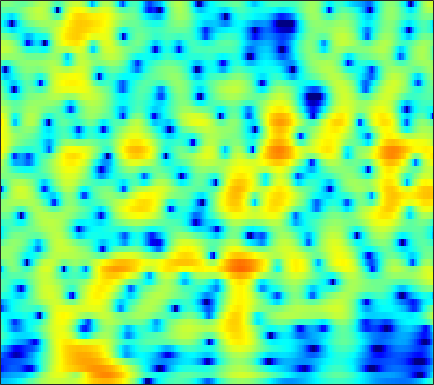

Values plotted in this chart, from the file beside it:
-9.2628, -9.0482, -8.7498, -8.4374, -8.1866, -7.8063, -7.3403, -6.9204, -6.2549, -5.4857, -4.6593, -4.0216, -3.1686, -2.3325, -1.7243, -0.94722, -0.21864, 0.29359, 0.92742, 1.496, 1.9916, 2.3125, 2.6712, 2.9434
-11.72, -11.33, -10.87, -10.47, -10.22, -9.939, -9.714, -9.563, -9.348, -9.065, -8.644, -8.2, -7.412, -6.408, -5.544, -4.297, -3.007, -2.049, -0.8218, 0.3177, 1.348, 2.039, 2.842, 3.502
-16.95, -15.92, -14.83, -14.03, -13.59, -13.24, -13.13, -13.22, -13.6, -14.34, -15.53, -16.8, -18.88, -19.7, -17.92, -14.14, -10.65, -8.402, -5.828, -3.632, -1.74, -0.4868, 0.9902, 2.27
-15.28, -15.03, -14.72, -14.46, -14.3, -14.12, -13.95, -13.79, -13.53, -13.17, -12.7, -12.27, -11.58, -10.7, -9.912, -8.719, -7.396, -6.342, -4.887, -3.406, -1.944, -0.8838, 0.4645, 1.72
-12.74, -13.38, -14.43, -15.78, -17.02, -18.89, -20.68, -21.37, -20.75, -18.92, -16.88, -15.44, -13.66, -12.01, -10.81, -9.253, -7.724, -6.588, -5.079, -3.576, -2.099, -1.024, 0.3465, 1.632
-8.325, -9.198, -10.59, -12.24, -13.6, -15.42, -16.99, -17.73, -17.81, -17.05, -16.05, -15.41, -14.75, -14.21, -13.74, -12.81, -11.34, -9.896, -7.727, -5.496, -3.361, -1.879, -0.09252, 1.487
-3.732, -4.345, -5.195, -6.056, -6.684, -7.517, -8.333, -8.886, -9.503, -10.05, -10.65, -11.23, -12.31, -13.97, -15.8, -18.69, -17.81, -14.34, -9.964, -6.47, -3.647, -1.869, 0.123, 1.78
-2.39, -3.032, -3.917, -4.812, -5.468, -6.261, -6.864, -7.167, -7.386, -7.5, -7.545, -7.507, -7.37, -7.129, -6.845, -6.279, -5.48, -4.755, -3.599, -2.249, -0.8313, 0.193, 1.445, 2.553
-3.136, -4.1, -5.588, -7.33, -8.782, -10.71, -12.13, -12.4, -11.64, -10.27, -8.834, -7.844, -6.681, -5.682, -4.997, -4.114, -3.251, -2.584, -1.633, -0.6004, 0.4549, 1.222, 2.201, 3.102
-3.86, -4.741, -6.173, -8.007, -9.742, -12.64, -15.34, -15.17, -12.87, -10.63, -8.717, -7.556, -6.453, -5.781, -5.489, -5.271, -5.066, -4.729, -3.868, -2.571, -1.077, 0.05845, 1.496, 2.789
-5.814, -6, -6.159, -6.285, -6.353, -6.353, -6.159, -5.958, -5.748, -5.454, -5.028, -4.799, -4.824, -5.288, -5.998, -7.739, -11.08, -16.08, -26.67, -10.93, -5.327, -2.595, 0.09732, 2.065
-15.43, -12.94, -10.2, -8.226, -7.127, -5.99, -5.154, -4.72, -4.256, -3.719, -3.276, -3.11, -3.056, -3.083, -3.177, -3.383, -3.64, -3.709, -3.273, -2.203, -0.9271, 0.05097, 1.368, 2.529
-10.81, -9.96, -8.597, -7.375, -6.638, -5.893, -5.395, -5.086, -4.561, -4.002, -3.551, -3.189, -2.579, -1.938, -1.48, -0.8666, -0.2516, 0.2048, 0.8492, 1.454, 2.009, 2.433, 2.925, 3.263
-4.05, -4.292, -4.587, -4.923, -5.268, -5.888, -6.692, -7.285, -7.925, -8.19, -7.539, -6.428, -4.601, -2.877, -1.754, -0.4478, 0.6888, 1.433, 2.245, 2.827, 3.31, 3.615, 3.833, 3.804
-1.774, -2.201, -2.862, -3.702, -4.511, -5.892, -7.83, -10, -14.7, -20.02, -15.53, -10.99, -6.744, -3.945, -2.316, -0.5651, 0.7713, 1.579, 2.42, 3.054, 3.514, 3.694, 3.74, 3.619
-1.755, -2.026, -2.401, -2.824, -3.185, -3.764, -4.435, -4.899, -5.237, -5.388, -5.063, -4.313, -3.128, -1.957, -1.077, 0.04193, 1.029, 1.637, 2.296, 2.816, 3.096, 3.126, 3.024, 2.787
-3.758, -3.461, -2.923, -2.418, -2.143, -1.95, -1.897, -1.877, -1.941, -2.086, -1.88, -1.598, -1.227, -0.6243, -0.05257, 0.7196, 1.493, 2.038, 2.645, 3.045, 3.171, 3.165, 2.941, 2.345
-10.34, -6.298, -3.259, -1.53, -0.7716, -0.2621, -0.1796, -0.3891, -1.06, -1.816, -2.561, -3.187, -3.508, -2.741, -1.72, -0.2607, 1.092, 1.987, 2.987, 3.606, 3.937, 4.076, 3.867, 3.135
-1.532, -1.03, -0.2815, 0.291, 0.5021, 0.4764, -0.001437, -0.7015, -2.058, -4.242, -8.209, -12.74, -27.27, -12.34, -7.822, -4.239, -1.797, -0.4581, 0.8879, 1.92, 2.75, 3.076, 3.246, 3.248
1.011, 0.9948, 0.9879, 0.9417, 0.8333, 0.5232, -0.02978, -0.5947, -1.571, -2.937, -4.11, -4.994, -6.03, -6.068, -5.806, -5.345, -4.65, -4.009, -3.034, -1.839, -0.588, 0.142, 1.036, 1.802
0.7811, 0.8875, 1.022, 1.093, 1.091, 0.9574, 0.6939, 0.3862, -0.2152, -0.8523, -1.703, -2.509, -3.474, -4.836, -6.095, -8.13, -10.94, -12.62, -11.16, -7.344, -4.299, -2.454, -0.4261, 0.9085
-1.952, -1.302, -0.5354, 0.05601, 0.373, 0.6431, 0.7361, 0.6785, 0.4818, 0.1425, -0.5052, -0.9861, -1.829, -3.099, -4.162, -5.929, -7.93, -8.852, -8.099, -5.625, -3.216, -1.682, 0.08658, 1.292
-6.445, -4.79, -3.166, -2.01, -1.397, -0.8141, -0.4741, -0.3349, -0.2419, -0.3394, -0.4271, -0.5433, -0.8761, -1.088, -1.327, -1.571, -1.65, -1.572, -1.197, -0.6096, 0.09278, 0.7381, 1.397, 1.972
-6.356, -5.197, -3.974, -3.112, -2.656, -2.287, -2.108, -2.041, -2.031, -1.953, -1.735, -1.615, -1.267, -0.8775, -0.5997, -0.2039, 0.2013, 0.5, 0.8989, 1.294, 1.692, 1.951, 2.207, 2.411
-3.81, -3.343, -2.913, -2.768, -2.844, -3.248, -3.937, -4.596, -5.502, -5.841, -5.474, -4.733, -3.226, -1.968, -1.066, -0.03775, 0.7422, 1.234, 1.731, 2.103, 2.405, 2.485, 2.616, 2.643
-1.247, -1.025, -0.9763, -1.239, -1.711, -2.772, -4.543, -6.622, -11.16, -25.31, -15.45, -9.387, -4.926, -2.359, -0.9339, 0.4099, 1.312, 1.773, 2.167, 2.342, 2.349, 2.28, 2.184, 1.996
0.6346, 0.7887, 0.8468, 0.7181, 0.4726, -0.06227, -0.8509, -1.532, -2.457, -2.848, -2.678, -1.928, -0.8219, 0.2257, 0.9092, 1.478, 1.813, 1.858, 1.706, 1.319, 0.6621, 0.181, -0.765, -1.515
0.3409, 0.5467, 0.8805, 1.2, 1.42, 1.618, 1.728, 1.756, 1.782, 1.812, 1.864, 1.988, 1.994, 2.048, 1.933, 1.685, 1.218, 0.7421, -0.1181, -1.204, -2.556, -3.997, -6.42, -10.32
-3.604, -2.948, -1.592, -0.1781, 0.7502, 1.739, 2.486, 2.874, 3.23, 3.361, 3.422, 3.281, 2.966, 2.487, 1.909, 1.036, -0.1846, -1.197, -2.742, -4.23, -5.58, -6.521, -7.143, -8.271
-19.45, -10.18, -4.743, -1.622, -0.02865, 1.495, 2.525, 3.058, 3.505, 3.667, 3.637, 3.379, 2.972, 2.159, 1.418, 0.01209, -1.892, -3.804, -7.266, -12.45, -16.25, -12.85, -8.792, -5.976
-3.017, -2.592, -1.615, -0.558, 0.1573, 0.9507, 1.504, 1.795, 1.996, 2.074, 1.866, 1.732, 1.245, 0.6687, 0.04833, -1.024, -2.36, -3.62, -5.525, -7.358, -8.077, -7.22, -5.419, -3.299
0.04999, -0.0631, -0.1679, -0.2326, -0.2782, -0.3687, -0.4813, -0.5926, -0.7611, -0.9519, -1.142, -1.296, -1.569, -1.796, -2.017, -2.244, -2.527, -2.716, -2.859, -2.85, -2.575, -2.142, -1.442, -0.5063
1.244, 0.7254, -0.09151, -0.998, -1.713, -2.66, -3.456, -3.954, -4.453, -4.936, -5.125, -5.465, -5.459, -5.416, -5.115, -4.53, -3.85, -3.317, -2.631, -1.93, -1.204, -0.644, 0.1012, 0.9058
2.515, 1.513, -0.2048, -2.401, -4.349, -7.153, -9.432, -10.07, -9.904, -9.852, -10.54, -11.61, -12.85, -12.91, -11.03, -8.435, -6.127, -4.756, -3.372, -2.245, -1.282, -0.687, 0.255, 1.083
4.689, 3.512, 1.444, -1.396, -4.239, -9.565, -15.98, -14.92, -11.46, -9.9, -10.6, -11.57, -14.8, -15.23, -11.98, -8.602, -6.019, -4.804, -3.661, -3.109, -2.752, -2.55, -1.924, -0.9793
6.242, 5.42, 4.074, 2.461, 1.148, -0.5394, -1.936, -2.644, -3.249, -3.64, -3.867, -4.33, -4.399, -4.527, -4.307, -3.985, -3.814, -3.831, -4.332, -5.495, -7.715, -10.08, -14.01, -10.32
5.852, 5.348, 4.528, 3.605, 2.885, 1.951, 1.097, 0.5315, -0.06446, -0.6118, -1.017, -1.305, -1.648, -1.905, -2.229, -2.574, -3.151, -3.693, -4.759, -6.132, -7.847, -9.41, -10.35, -9.235
5.431, 4.992, 4.278, 3.486, 2.873, 2.075, 1.391, 0.9623, 0.5117, 0.2086, -0.115, -0.2103, -0.5436, -0.8658, -1.173, -1.747, -2.405, -3.032, -3.933, -4.846, -5.758, -6.053, -6.432, -6.003
5.823, 5.206, 4.191, 2.99, 2.038, 0.8485, -0.04604, -0.3831, -0.4321, -0.1194, 0.2787, 0.4637, 0.6541, 0.5242, 0.3411, -0.2273, -1.048, -1.866, -3.137, -4.662, -6.166, -7.037, -7.417, -6.896
6.531, 5.663, 4.11, 1.962, -0.1615, -3.935, -8.35, -8.58, -4.916, -1.859, 0.2109, 1.107, 2, 2.281, 2.247, 1.845, 0.9661, -0.008753, -1.852, -4.676, -9.013, -15.43, -23.39, -11.22
5.204, 4.44, 3.078, 1.263, -0.4336, -3.042, -5.208, -5.377, -3.73, -1.678, 0.05575, 0.9121, 1.786, 2.263, 2.296, 2.139, 1.594, 0.9788, -0.1701, -1.634, -3.232, -4.143, -4.753, -4.36
2.988, 2.533, 1.756, 0.8626, 0.1873, -0.59, -1.097, -1.204, -1.007, -0.549, 0.01371, 0.5065, 0.9308, 1.302, 1.45, 1.442, 1.29, 1.067, 0.6591, 0.2076, -0.2324, -0.5822, -0.8122, -1.038
1.42, 1.016, 0.3419, -0.3754, -0.8829, -1.427, -1.716, -1.75, -1.53, -1.1, -0.6289, -0.1903, 0.2692, 0.6095, 0.8516, 1.006, 1.079, 1.073, 1.041, 0.9929, 0.9437, 0.8892, 0.8255, 0.7589
0.1961, -0.5143, -1.685, -3.065, -4.153, -5.412, -5.953, -5.707, -4.727, -3.445, -2.236, -1.568, -0.7366, -0.2642, -0.04803, 0.153, 0.2148, 0.2597, 0.3658, 0.5532, 0.8485, 1.179, 1.532, 1.893
-0.9095, -1.971, -3.768, -6.288, -8.946, -14.89, -31.32, -16.5, -9.649, -6.082, -3.798, -2.765, -1.842, -1.398, -1.448, -1.796, -2.42, -2.901, -3.234, -2.795, -1.653, -0.5921, 0.8084, 1.967
-2.313, -3.344, -4.747, -6.114, -7.109, -8.167, -8.342, -7.687, -6.133, -4.508, -3.163, -2.411, -1.984, -2.006, -2.408, -3.741, -6.162, -9.296, -18.51, -14.85, -6.951, -3.658, -0.6342, 1.393
-5.771, -7.377, -8.662, -8.409, -7.635, -6.41, -5.228, -4.363, -3.3, -2.369, -1.68, -1.238, -0.9894, -1.146, -1.458, -2.201, -3.279, -4.172, -4.913, -4.416, -2.823, -1.483, 0.2507, 1.693
-8.861, -13.75, -21.45, -12.85, -9.059, -5.942, -3.936, -2.842, -1.722, -0.897, -0.3309, -0.07305, 0.1904, 0.2421, 0.1509, 0.03484, -0.1216, -0.2112, -0.1592, 0.1068, 0.5875, 0.9953, 1.594, 2.164
-2.447, -3.259, -3.805, -3.562, -3.023, -2.122, -1.28, -0.7636, -0.2054, 0.1977, 0.4574, 0.5174, 0.6308, 0.6872, 0.6401, 0.6352, 0.6594, 0.6896, 0.7961, 0.9597, 1.191, 1.39, 1.636, 1.838
1.528, 1.29, 1.05, 0.912, 0.8684, 0.8322, 0.7875, 0.7119, 0.532, 0.2787, 0.003642, -0.2487, -0.5591, -0.6966, -0.7325, -0.8307, -0.8552, -0.8317, -0.8157, -0.7296, -0.5192, -0.1737, 0.266, 0.6666
3.11, 3.035, 2.853, 2.581, 2.319, 1.865, 1.272, 0.73, -0.1863, -1.322, -2.626, -3.453, -4.425, -4.881, -4.721, -4.408, -4.305, -4.452, -4.983, -5.625, -5.728, -5.069, -3.287, -1.418
2.58, 2.536, 2.323, 1.954, 1.575, 0.9403, 0.0846, -0.7399, -2.181, -4.206, -7.208, -10.88, -18.07, -16.81, -12.22, -8.776, -7.406, -7.42, -8.739, -12.54, -23.51, -15.96, -7.477, -3.032
0.04188, -0.1297, -0.5183, -1.027, -1.452, -2.039, -2.644, -3.177, -4.038, -5.211, -6.733, -7.896, -9.225, -9.213, -8.413, -6.967, -5.929, -5.475, -5.286, -5.254, -4.904, -4.168, -2.551, -0.6972
-3.132, -3.676, -4.686, -5.885, -6.711, -7.348, -7.164, -6.676, -5.945, -5.359, -4.985, -4.694, -4.345, -3.932, -3.614, -3.063, -2.525, -2.145, -1.702, -1.263, -0.765, -0.3676, 0.3052, 1.093
-4.922, -5.796, -7.766, -11.25, -15.93, -27.53, -14.94, -10.57, -7.13, -4.945, -3.441, -2.672, -1.772, -1.026, -0.5336, -0.0343, 0.3983, 0.653, 0.9316, 1.129, 1.272, 1.352, 1.392, 1.439
-3.97, -4.256, -5.084, -6.293, -7.147, -7.584, -6.702, -5.52, -3.813, -2.306, -1.051, -0.3238, 0.5224, 1.216, 1.681, 2.153, 2.489, 2.649, 2.728, 2.621, 2.293, 1.917, 1.161, 0.1049
-2.03, -1.803, -1.749, -1.833, -1.911, -1.899, -1.718, -1.448, -0.9904, -0.4563, 0.1036, 0.5835, 1.135, 1.649, 1.993, 2.451, 2.781, 2.942, 2.981, 2.782, 2.266, 1.585, 0.258, -1.824
-0.2123, -0.05202, -0.01525, -0.1267, -0.2846, -0.5325, -0.7989, -0.9866, -1.206, -1.349, -1.374, -1.224, -0.8875, -0.3625, 0.07687, 0.738, 1.373, 1.759, 2.105, 2.208, 2.033, 1.679, 0.9235, -0.1336
